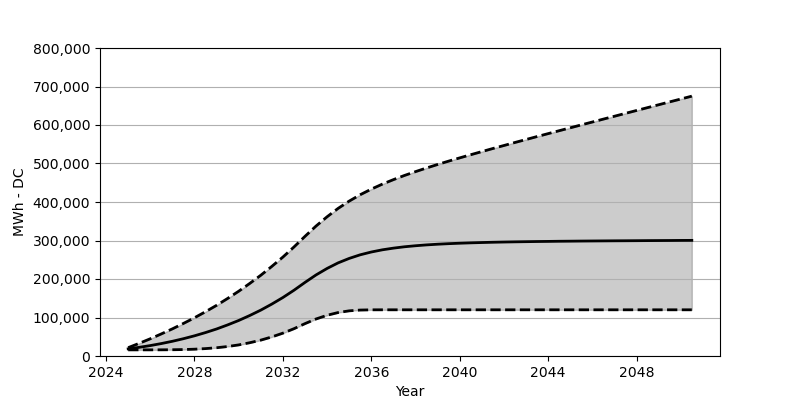

The file beside this chart, header and first rows:
Date, Low, Base, High
2025-01, 15958, 18566, 21710
2025-07, 15958, 22473, 32895
2026-01, 15979, 27071, 44750
2026-07, 16061, 32266, 57296
2027-01, 16267, 38215, 70491
2027-07, 16731, 44864, 84470
2028-01, 17680, 52410, 99315
2028-07, 19216, 60842, 115005
2029-01, 21463, 70203, 131643
2029-07, 24617, 80707, 149395
2030-01, 28834, 92274, 168260
2030-07, 34431, 105057, 188341
2031-01, 41225, 119190, 209763
2031-07, 49513, 134756, 232628
2032-01, 59358, 151889, 256998
2032-07, 70862, 170662, 283068
2033-01, 84171, 191238, 310943
2033-07, 96098, 210505, 337468
2034-01, 105830, 227484, 361745
2034-07, 112871, 241864, 383393
2035-01, 117324, 253493, 402372
2035-07, 119334, 262832, 418907
2036-01, 119943, 270121, 433484
2036-07, 120004, 275790, 446462
2037-01, 120004, 280182, 458153
2037-07, 120004, 283677, 468915
2038-01, 120004, 286378, 478925
2038-07, 120004, 288573, 488398
2039-01, 120004, 290346, 497480
2039-07, 120004, 291769, 506150
2040-01, 120004, 292934, 514624
2040-07, 120004, 293913, 522861
2041-01, 120004, 294717, 530963
2041-07, 120004, 295439, 538973
2042-01, 120004, 296037, 546787
2042-07, 120004, 296521, 554612
2043-01, 120004, 296954, 562333
2043-07, 120004, 297356, 570003
2044-01, 120004, 297655, 577621
2044-07, 120004, 298026, 585187
2045-01, 120004, 298264, 592754
2045-07, 120004, 298542, 600290
2046-01, 120004, 298769, 607815
2046-07, 120004, 298975, 615320
2047-01, 120004, 299181, 622804
2047-07, 120004, 299336, 630268
2048-01, 120004, 299521, 637752
2048-07, 120004, 299727, 645215
2049-01, 120004, 299872, 652669
2049-07, 120004, 300006, 660101
2050-01, 120004, 300212, 667524
2050-07, 120004, 300325, 674946
